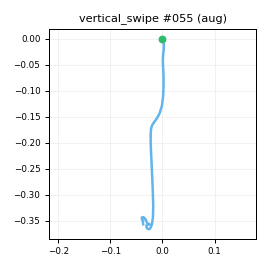

The file beside this chart, header and first rows:
t_s, ax, ay, az, gx, gy, gz, seq
0.00000, -0.8675, -0.2449, 0.3022, 0.3953, -0.6212, 1.259, 0
0.01000, -0.8644, -0.258, 0.3005, 0.678, -0.7037, 1.217, 1
0.02000, -0.8557, -0.2585, 0.3058, -0.02056, -0.5298, 1.914, 2
0.03100, -0.8428, -0.2607, 0.3033, -1.127, -0.3223, 1.98, 3
0.04000, -0.8406, -0.2473, 0.3117, -0.08251, 0.2823, 1.922, 4
0.05000, -0.847, -0.261, 0.3225, -0.08781, 1.271, 0.6764, 5
0.06000, -0.8333, -0.2416, 0.3123, 0.04195, 1.896, -0.06791, 6
0.07100, -0.8116, -0.2426, 0.3087, -0.1207, 3.504, -1.87, 7
0.08000, -0.7967, -0.2602, 0.2928, 1.694, 5.976, -3.17, 8
0.09000, -0.7691, -0.23, 0.2911, 2.768, 8.663, -5.061, 9
0.1, -0.7254, -0.1858, 0.2679, 4.177, 11.81, -6.106, 10
0.11, -0.6611, -0.1609, 0.2348, 4.984, 15.07, -8.027, 11
0.12, -0.5716, -0.1555, 0.1634, 4.549, 17.63, -7.744, 12
0.13, -0.421, -0.1509, 0.1465, 3.507, 19.97, -6.197, 13
0.14, -0.2444, -0.1102, 0.1254, 1.766, 22.22, -2.345, 14
0.15, -0.07342, -0.06801, 0.1229, 0.7364, 25.19, 1.237, 15
0.16, 0.1227, -0.05432, 0.1494, -1.082, 30.31, 4.662, 16
0.17, 0.2862, -0.08959, 0.211, -2.643, 37.77, 5.316, 17
0.18, 0.4643, -0.1716, 0.2453, -5.256, 47.24, 7.98, 18
0.19, 0.6324, -0.2807, 0.3054, -5.072, 56.68, 12.09, 19
0.201, 0.7904, -0.3201, 0.4419, -2.235, 67.51, 20.38, 20
0.21, 0.9522, -0.3161, 0.5296, 1.827, 81.86, 30.81, 21
0.22, 1.016, -0.3091, 0.6025, 4.969, 100.7, 43.81, 22
0.23, 0.8875, -0.3285, 0.4818, 5.199, 131.1, 67.53, 23
0.241, 0.5846, -0.2867, 0.179, -1.227, 157.2, 98.29, 24
0.25, 0.133, -0.2002, -0.08302, -7.906, 166.9, 130, 25
0.26, -0.3826, -0.1029, -0.3263, -20.1, 158.2, 165, 26
0.27, -0.8905, 0.07818, -0.4583, -40.14, 128, 203.2, 27
0.28, -1.177, 0.2905, -0.4339, -47.39, 88.29, 219.1, 28
0.29, -1.419, 0.4683, -0.3588, -44.75, 61.18, 210.6, 29
0.3, -1.596, 0.5171, -0.2554, -35.72, 53.1, 184.4, 30
0.31, -1.747, 0.5938, -0.1488, -19.67, 64.57, 147, 31
0.32, -1.857, 0.6937, -0.05810, -6.296, 90.93, 106.8, 32
0.33, -1.947, 0.6312, -0.07891, -0.7319, 133.8, 60.03, 33
0.34, -2.057, 0.5132, -0.1845, 6.417, 181.8, 10.03, 34
0.35, -2.105, 0.3557, -0.3191, 10.87, 218.1, -35, 35
0.36, -2.081, 0.2031, -0.4115, 10.77, 236.5, -69.4, 36
0.371, -2.06, 0.03417, -0.4937, 9.558, 238.9, -90.99, 37
0.38, -2.136, -0.1916, -0.6855, 6.363, 228, -93.75, 38
0.39, -2.233, -0.347, -0.8712, -4.07, 195.9, -72.48, 39
0.4, -2.257, -0.3573, -0.9027, -18.4, 131.3, -35.07, 40
0.411, -2.103, -0.2961, -0.7798, -27.18, 63.45, 4.516, 41
0.42, -1.939, -0.2341, -0.6109, -30.72, 12.9, 31.87, 42
0.43, -1.763, -0.1567, -0.4695, -25.86, -15.24, 43.22, 43
0.44, -1.592, -0.03743, -0.3217, -11.97, -26.03, 43.24, 44
0.45, -1.451, 0.01514, -0.2175, 1.924, -23.3, 32.06, 45
0.46, -1.303, 0.1145, -0.1458, 13.03, -14.63, 13.53, 46
0.47, -1.211, 0.1565, -0.1163, 17.92, -6.742, -5.829, 47
0.48, -1.125, 0.1592, -0.1013, 17.03, 0.4976, -20.8, 48
0.49, -1.057, 0.1472, -0.09445, 9.187, 2.291, -29.65, 49
0.501, -0.9722, 0.09137, -0.1139, -1.508, -0.861, -34.33, 50
0.51, -0.9203, 0.02015, -0.1577, -9.816, -3.664, -33.99, 51
0.52, -0.8612, -0.03737, -0.2222, -13.66, -5.178, -34.15, 52
0.53, -0.8356, -0.08688, -0.257, -12.8, -8.336, -33.42, 53
0.541, -0.8334, -0.09785, -0.2636, -10.2, -12.27, -30.24, 54
0.55, -0.7914, -0.106, -0.261, -8.087, -16.07, -26.23, 55
0.56, -0.769, -0.07773, -0.2258, -7.674, -18.84, -23.39, 56
0.57, -0.7561, -0.07511, -0.1918, -10.35, -20.57, -19.82, 57
0.58, -0.7482, -0.09406, -0.2267, -12.88, -18.76, -17.59, 58
0.59, -0.7375, -0.1052, -0.234, -15.09, -13.96, -17.23, 59
... 16 more rows
